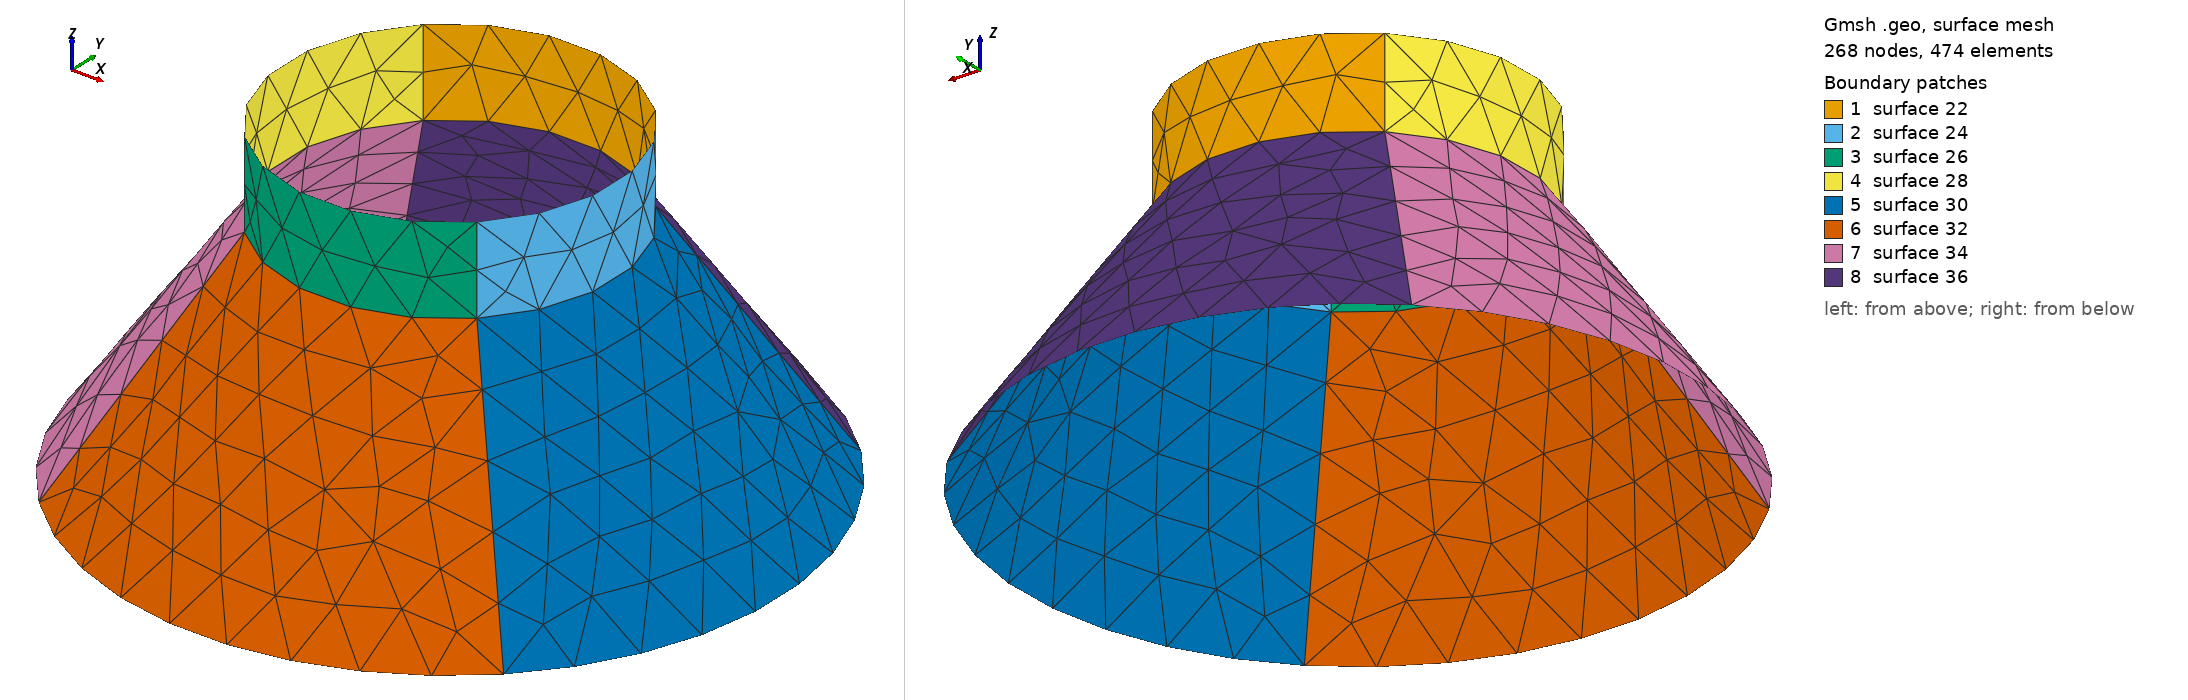

Gmsh geometry script, surface-meshed: 268 nodes, 474 surface elements. Boundary patches (legend numbers): 1 surface 22, 2 surface 24, 3 surface 26, 4 surface 28, 5 surface 30, 6 surface 32, 7 surface 34, 8 surface 36. Left view from above one corner, right view from below the opposite corner. The script declares no physical surfaces, so the legend lists its geometric surfaces. The drawing asked Gmsh for element sizes between 1% and 20% of the model's largest extent; the script's own settings can give other sizes.

=== regular-sphere-pack.geo (drawn) ===
Point(1) = {-2, -2, -3, 1.0};
Point(2) = {-2, 2, -3, 1.0};
Point(3) = {2, 2, -3, 1.0};
Point(4) = {2, -2, -3, 1.0};
Point(5) = {0, 0, -3, 1.0};
Circle(1) = {2, 5, 1};
Circle(2) = {1, 5, 4};
Circle(3) = {4, 5, 3};
Circle(4) = {3, 5, 2};
Translate {0, 0, 1.5} {
  Duplicata { Line{3, 4, 1, 2}; }
}
Dilate {{0, 0, 1}, 2} {
  Duplicata { Line{2, 1, 4, 3}; }
}
Line(13) = {1, 18};
Line(14) = {6, 4};
Line(15) = {2, 13};
Line(16) = {3, 8};

Line(17) = {1, 19};
Line(18) = {4, 21};
Line(19) = {3, 29};
Line(20) = {2, 24};
Line Loop(21) = {6, -15, -4, 16};
Ruled Surface(22) = {21};
Line Loop(23) = {5, -16, -3, -14};
Ruled Surface(24) = {23};
Line Loop(25) = {8, 14, -2, 13};
Ruled Surface(26) = {25};
Line Loop(27) = {7, -13, -1, 15};
Ruled Surface(28) = {27};
Line Loop(29) = {3, 19, -12, -18};
Ruled Surface(30) = {29};
Line Loop(31) = {18, -9, -17, 2};
Ruled Surface(32) = {31};
Line Loop(33) = {17, -10, -20, 1};
Ruled Surface(34) = {33};
Line Loop(35) = {20, -11, -19, 4};
Ruled Surface(36) = {35};
